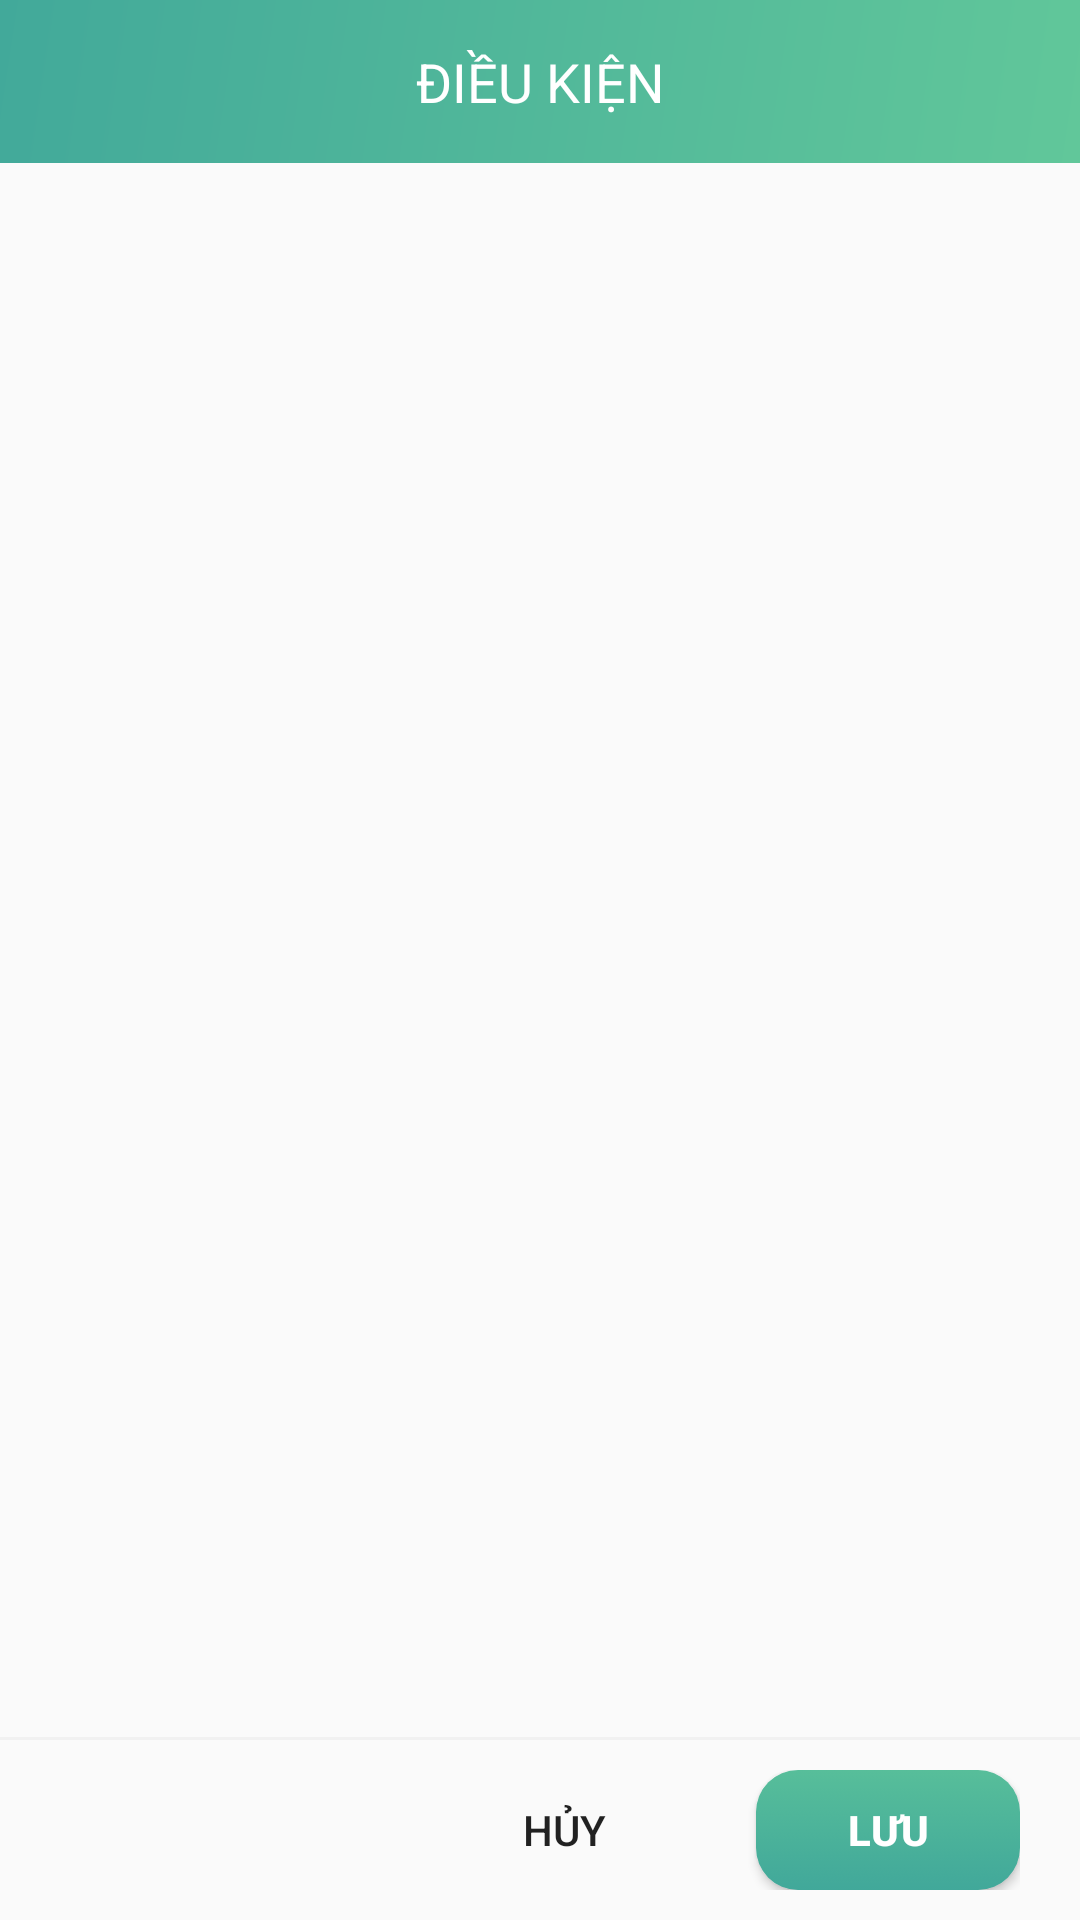

Here is an Android app screen rendered from its layout file. Give the layout XML and the strings, colors and styles it references.
<!-- AndroidManifest.xml: application theme AppTheme -->
<!-- res/layout/condition_dialog.xml -->
<?xml version="1.0" encoding="utf-8"?>
<LinearLayout xmlns:android="http://schemas.android.com/apk/res/android"
    android:layout_width="@dimen/dialog_width"
    android:layout_height="@dimen/dialog_height"
    android:gravity="start"
    android:orientation="vertical"
    android:weightSum="10">

    <TextView
        android:id="@+id/txtConditionTitle"
        android:layout_width="match_parent"
        android:layout_height="wrap_content"
        android:background="@drawable/background"
        android:padding="15dp"
        android:text="Điều kiện"
        android:textAlignment="center"
        android:textAllCaps="true"
        android:textColor="@android:color/white"
        android:textSize="18sp" />

    <LinearLayout
        android:layout_width="match_parent"
        android:layout_height="wrap_content"
        android:layout_weight="10"
        android:orientation="vertical"
        android:padding="20dp">


        <ListView
            android:id="@+id/lsCondition"
            android:layout_width="match_parent"
            android:layout_height="match_parent"></ListView>

    </LinearLayout>

    <View
        android:layout_width="match_parent"
        android:layout_height="1dp"
        android:background="@color/nLGray" />

    <LinearLayout
        android:layout_width="match_parent"
        android:layout_height="wrap_content"
        android:layout_gravity="bottom"
        android:gravity="right"
        android:orientation="horizontal"
        android:paddingBottom="10dp"
        android:paddingLeft="20dp"
        android:paddingRight="20dp"
        android:paddingTop="10dp">

        <Button
            android:id="@+id/btnCancel"
            android:layout_width="wrap_content"
            android:layout_height="40dp"
            android:background="@android:color/transparent"
            android:text="Hủy" />

        <Button
            android:id="@+id/btnSave"
            android:layout_width="wrap_content"
            android:layout_height="40dp"
            android:layout_marginLeft="20dp"
            android:background="@drawable/login_button"
            android:text="Lưu"
            android:textColor="@android:color/white"
            android:textStyle="bold" />
    </LinearLayout>

</LinearLayout>
<!-- resources referenced by this layout -->
<resources>
  <color name="nLGray">#F1F1F1</color>
  <dimen name="dialog_height">450dp</dimen>
  <dimen name="dialog_width">640dp</dimen>
  <!-- drawable background: jpg bitmap (drawable, 16725 bytes) -->
  <!-- drawable login_button (drawable) -->
  <?xml version="1.0" encoding="utf-8"?>
  <selector xmlns:android="http://schemas.android.com/apk/res/android" >
      <item>
          <shape android:shape="rectangle">
              <corners android:radius="14dp"/>
              <gradient
                  android:type="linear"
                  android:startColor="#57BE9A"
                  android:endColor="#41A89A"
                  android:angle="270"/>
          </shape>
      </item>
      <item android:state_pressed="true"
          android:state_focused="true">
          <shape android:shape="rectangle">
              <corners android:radius="14dp"/>
              <gradient
                  android:type="linear"
                  android:startColor="#41A89A"
                  android:endColor="#57BE9A"
                  android:angle="270"/>
          </shape>
      </item>
  </selector>
  <style name="AppTheme" parent="Theme.AppCompat.Light.NoActionBar">
          
          <item name="android:windowAnimationStyle">@null</item>
          <item name="colorPrimary">@color/colorPrimary</item>
          <item name="colorPrimaryDark">@color/colorPrimaryDark</item>
          <item name="colorAccent">@color/colorAccent</item>
      </style>
  <color name="colorPrimary">#27ae60</color>
  <color name="colorPrimaryDark">#95a5a6</color>
  <color name="colorAccent">#2ecc71</color>
</resources>
